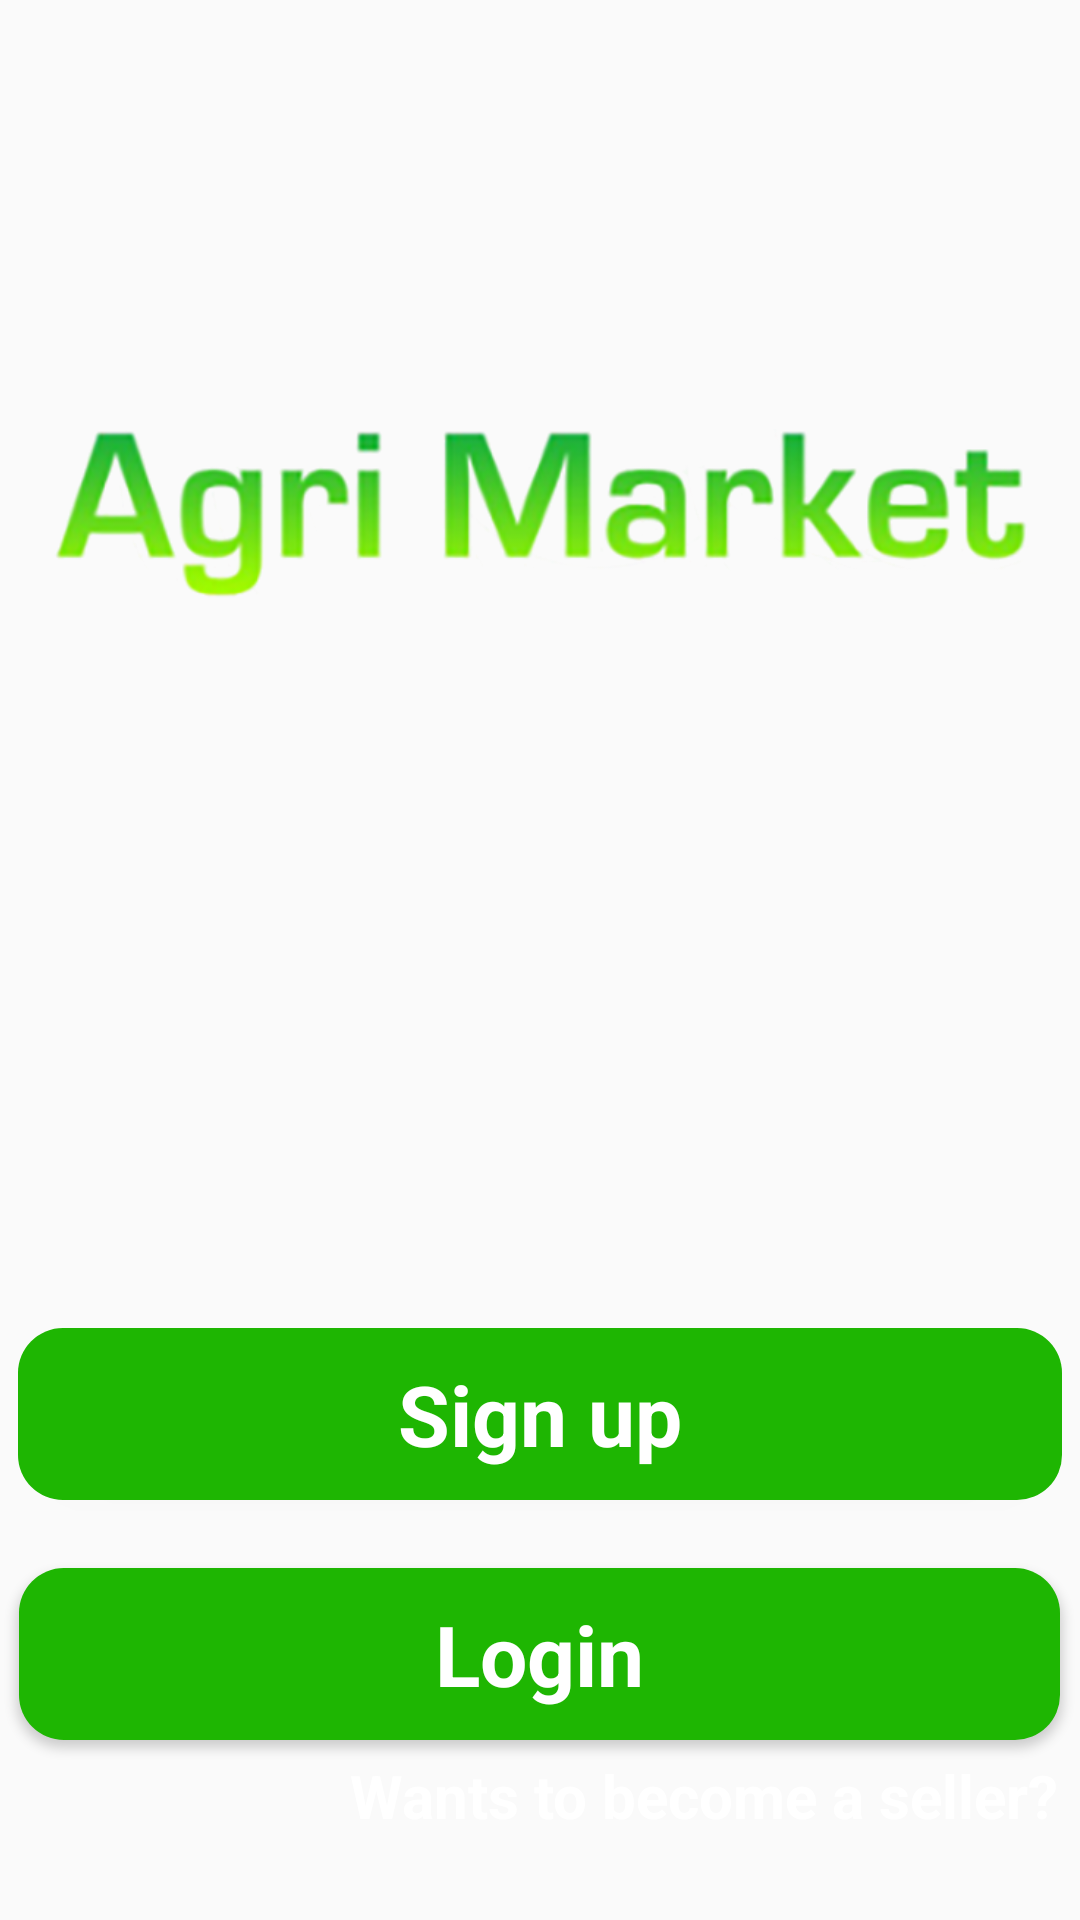

Write the Android layout XML for this screen, with the resource values it uses.
<!-- AndroidManifest.xml: application theme AppTheme -->
<!-- res/layout/activity_main.xml -->
<?xml version="1.0" encoding="utf-8"?>
<RelativeLayout xmlns:android="http://schemas.android.com/apk/res/android"
    xmlns:app="http://schemas.android.com/apk/res-auto"
    xmlns:tools="http://schemas.android.com/tools"
    android:layout_width="match_parent"
    android:layout_height="match_parent"
    android:background="@drawable/wallpaper"
    tools:context=".MainActivity">

    <ImageView
        android:id="@+id/app_logo"
        android:layout_width="327dp"
        android:layout_height="183dp"
        android:layout_centerHorizontal="true"
        android:layout_marginTop="80dp"
        android:src="@drawable/applogo" />

    <Button
        android:id="@+id/register"
        android:layout_width="match_parent"
        android:layout_height="wrap_content"
        android:layout_alignParentBottom="true"
        android:layout_centerHorizontal="true"
        android:layout_marginStart="12dp"
        android:layout_marginLeft="12dp"
        android:layout_marginRight="15dp"
        android:layout_marginBottom="140dp"
        android:background="@drawable/buttons"
        android:fontFamily="sans-serif"
        android:padding="10dp"
        android:text="Sign up"
        android:textAllCaps="false"
        android:textColor="#FFFFFF"
        android:textSize="28sp"
        android:textStyle="bold" />

    <Button
        android:id="@+id/login"
        android:layout_width="match_parent"
        android:layout_height="wrap_content"
        android:layout_alignParentBottom="true"
        android:layout_centerHorizontal="true"
        android:layout_marginStart="13dp"
        android:layout_marginLeft="13dp"
        android:layout_marginRight="15dp"
        android:layout_marginBottom="60dp"
        android:background="@drawable/buttons"
        android:fontFamily="sans-serif"
        android:padding="10dp"
        android:text="Login"
        android:textAllCaps="false"
        android:textColor="#FFFFFF"
        android:textSize="28sp"
        android:textStyle="bold" />

    <TextView
        android:id="@+id/seller_begin"
        android:layout_width="wrap_content"
        android:layout_height="wrap_content"
        android:text="Wants to become a seller?"
        android:textSize="20sp"
        android:textColor="#FFFFFF"
        android:textStyle="bold"
        android:layout_alignParentBottom="true"
        android:layout_alignParentEnd="true"
        android:layout_marginRight="7dp"
        android:layout_marginBottom="28dp"/>

</RelativeLayout>
<!-- resources referenced by this layout -->
<resources>
  <!-- drawable applogo: png bitmap (drawable, 87176 bytes) -->
  <!-- drawable buttons (drawable) -->
  <?xml version="1.0" encoding="utf-8"?>
  <shape xmlns:android="http://schemas.android.com/apk/res/android">
  
      <solid
          android:color="@color/colorPrimaryDark"
          >
      </solid>
  
      <corners
          android:radius="15dp">
      </corners>
  
  </shape>
  <style name="AppTheme" parent="Theme.AppCompat.Light.NoActionBar">
      
      <item name="colorPrimary">@color/colorPrimary</item>
      <item name="colorPrimaryDark">@color/colorPrimaryDark</item>
      <item name="colorAccent">@color/colorAccent</item>
      </style>
  <color name="colorPrimaryDark">#1eb602</color>
  <color name="colorPrimary">#5ce703</color>
  <color name="colorAccent">#46ff00</color>
</resources>
